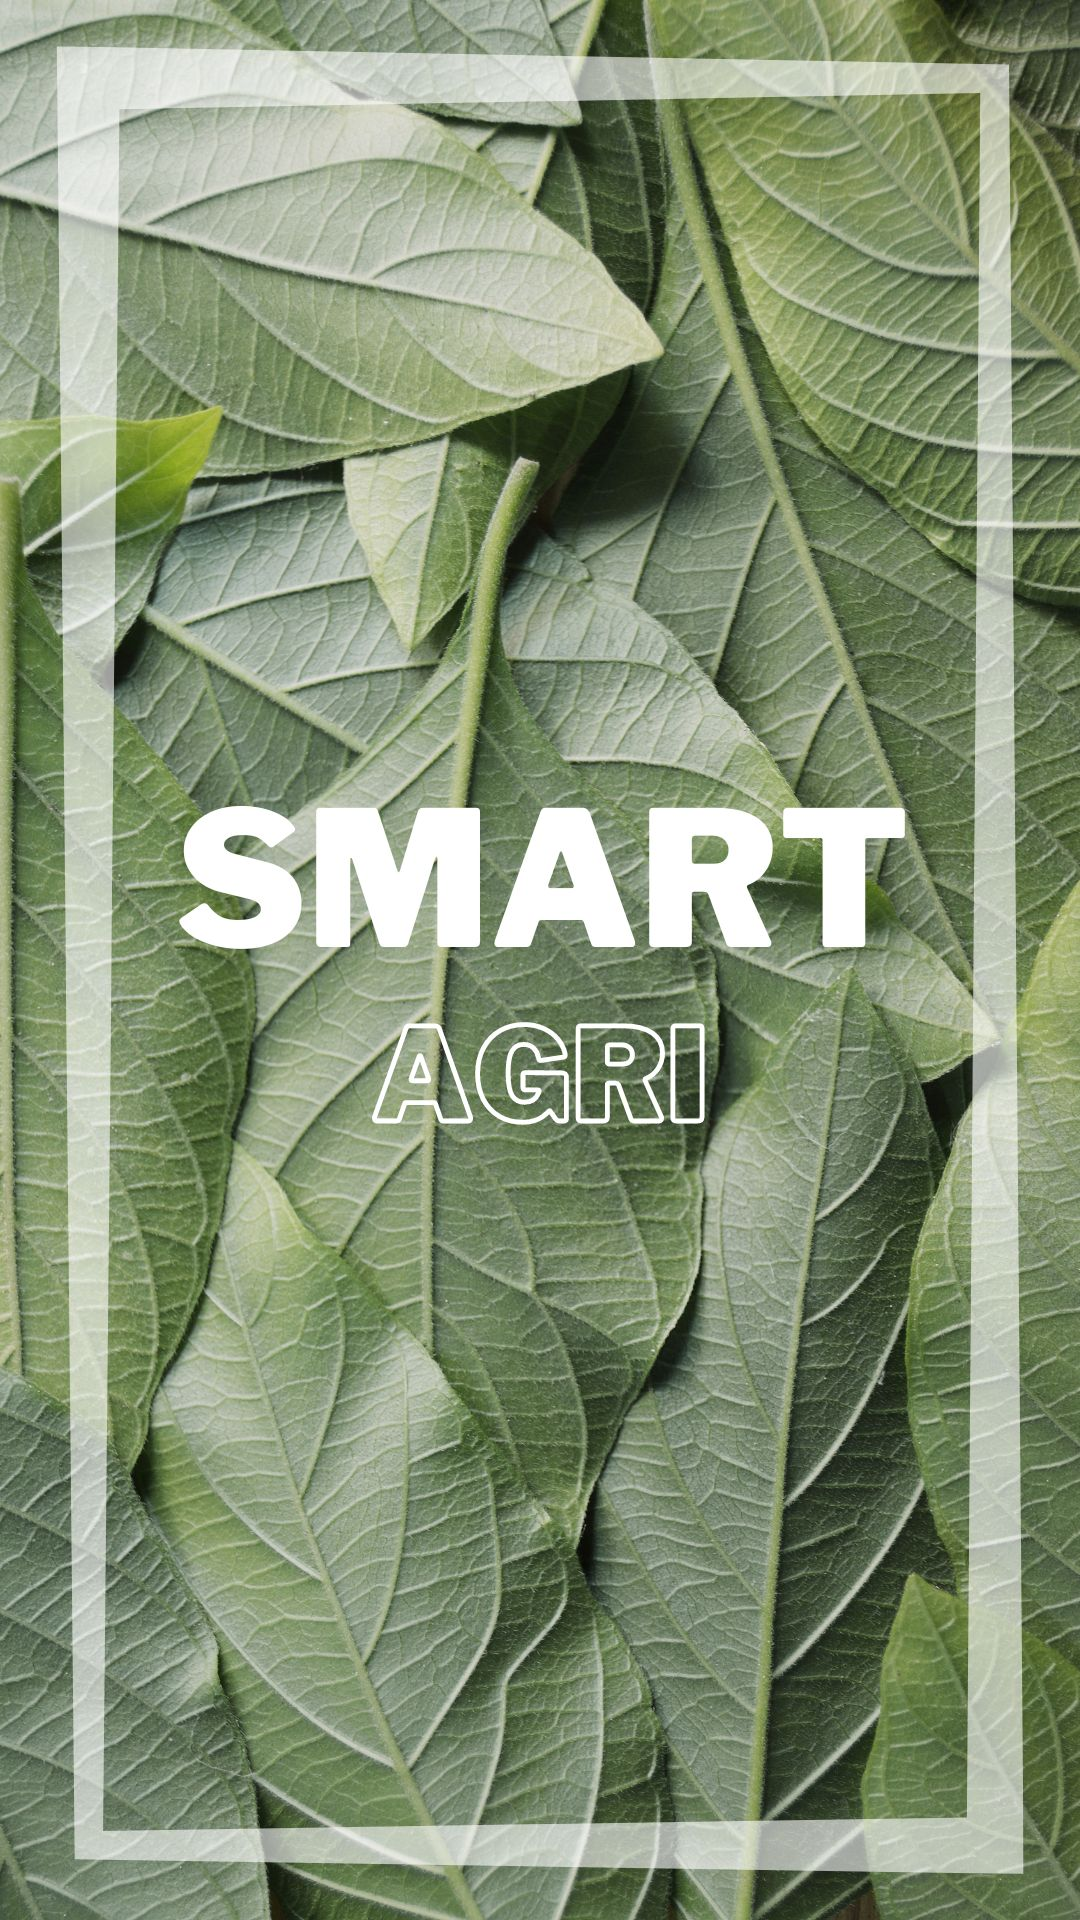

Write the Android layout XML for this screen, with the resource values it uses.
<!-- AndroidManifest.xml: activity theme Theme.AppCompat.DayNight.DarkActionBar -->
<!-- res/layout/activity_main.xml -->
<?xml version="1.0" encoding="utf-8"?>
<RelativeLayout xmlns:android="http://schemas.android.com/apk/res/android"
    xmlns:app="http://schemas.android.com/apk/res-auto"
    xmlns:tools="http://schemas.android.com/tools"
    android:layout_width="match_parent"
    android:layout_height="match_parent"
    tools:context=".MainActivity"
    android:background="@drawable/splash">


    <ProgressBar
        android:id="@+id/progressBar"
        style="?android:attr/progressBarStyle"
        android:layout_width="wrap_content"
        android:layout_height="wrap_content"
        android:layout_alignParentStart="true"
        android:layout_alignParentTop="true"
        android:layout_alignParentEnd="true"
        android:layout_alignParentBottom="true"
        android:layout_marginStart="173dp"
        android:layout_marginTop="622dp"
        android:layout_marginEnd="191dp"
        android:layout_marginBottom="61dp" />
</RelativeLayout>
<!-- resources referenced by this layout -->
<resources>
  <!-- drawable splash: jpg bitmap (drawable, 396938 bytes) -->
</resources>
